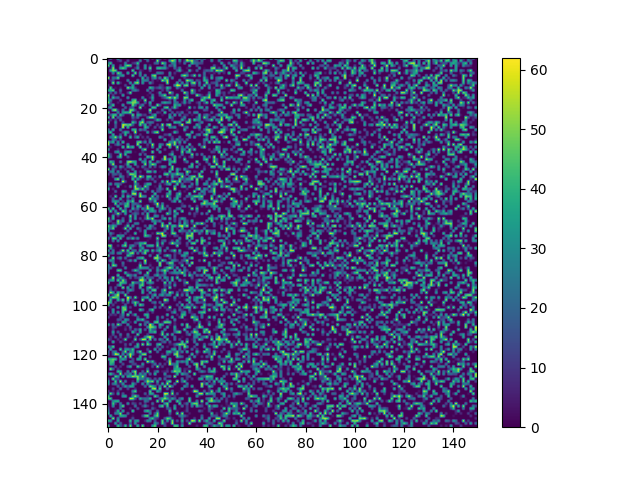

The data file committed next to this chart (first rows):
0, 32, 0, 0, 50, 0, 0, 0, 0, 0, 0, 0, 0, 0, 0, 48, 17, 0, 11, 0, 0, 20, 0, 11
4, 0, 0, 0, 7, 16, 0, 0, 15, 0, 0, 0, 0, 30, 0, 0, 23, 0, 0, 0, 53, 4, 0, 0
27, 44, 0, 0, 0, 0, 0, 28, 0, 0, 8, 13, 45, 0, 0, 0, 0, 0, 0, 18, 24, 0, 51, 33
50, 0, 38, 0, 0, 12, 0, 39, 51, 44, 0, 0, 20, 0, 0, 33, 0, 9, 0, 0, 0, 0, 0, 23
0, 3, 53, 0, 0, 38, 48, 35, 0, 0, 0, 9, 33, 0, 0, 35, 0, 50, 0, 0, 42, 43, 35, 36
0, 36, 50, 47, 0, 0, 0, 0, 0, 0, 48, 0, 0, 9, 3, 0, 0, 16, 0, 0, 0, 0, 0, 0
0, 0, 29, 0, 50, 36, 0, 0, 38, 0, 0, 52, 0, 31, 0, 0, 0, 0, 0, 0, 28, 27, 22, 0
0, 1, 3, 0, 17, 26, 36, 0, 0, 0, 47, 0, 0, 29, 0, 32, 0, 0, 44, 52, 0, 0, 0, 0
59, 0, 26, 22, 50, 0, 0, 0, 0, 0, 0, 0, 0, 0, 42, 0, 21, 0, 20, 37, 5, 28, 0, 51
0, 6, 15, 0, 0, 0, 0, 0, 30, 0, 0, 0, 29, 0, 31, 27, 23, 0, 9, 0, 3, 0, 52, 32
0, 0, 54, 0, 45, 7, 0, 0, 0, 35, 0, 47, 54, 0, 35, 0, 0, 32, 10, 0, 0, 0, 0, 0
8, 0, 0, 0, 0, 0, 0, 14, 0, 0, 37, 0, 0, 0, 0, 0, 0, 0, 0, 0, 0, 10, 8, 0
0, 48, 0, 3, 0, 4, 0, 0, 54, 29, 40, 8, 0, 0, 0, 0, 0, 45, 31, 8, 14, 25, 10, 5
38, 37, 47, 0, 0, 23, 0, 0, 0, 0, 23, 29, 16, 0, 0, 0, 29, 0, 17, 0, 0, 0, 11, 0
0, 17, 0, 24, 0, 11, 0, 0, 11, 49, 0, 0, 0, 0, 0, 0, 0, 12, 0, 0, 3, 32, 0, 0
52, 0, 12, 0, 0, 0, 37, 0, 0, 0, 0, 0, 0, 0, 0, 0, 3, 0, 26, 0, 0, 16, 31, 50
39, 0, 42, 16, 22, 0, 0, 0, 33, 0, 0, 0, 0, 0, 31, 0, 0, 7, 38, 0, 0, 0, 9, 18
34, 29, 0, 0, 0, 15, 0, 0, 0, 0, 41, 49, 0, 4, 0, 53, 0, 0, 25, 0, 0, 0, 0, 1
54, 14, 0, 0, 5, 0, 0, 0, 35, 40, 50, 49, 33, 0, 0, 18, 0, 40, 0, 0, 0, 0, 28, 38
0, 15, 46, 0, 0, 0, 35, 0, 0, 0, 50, 20, 0, 13, 28, 0, 0, 22, 0, 0, 52, 18, 0, 0
21, 36, 0, 0, 0, 0, 0, 22, 0, 12, 21, 0, 0, 55, 0, 3, 0, 0, 43, 42, 0, 0, 0, 41
0, 0, 49, 54, 8, 0, 24, 0, 0, 49, 47, 11, 0, 0, 0, 0, 0, 58, 0, 0, 0, 0, 22, 0
53, 0, 0, 0, 29, 0, 34, 40, 37, 50, 0, 0, 16, 0, 0, 0, 0, 27, 0, 0, 13, 7, 0, 45
0, 16, 42, 44, 0, 42, 19, 0, 0, 2, 50, 0, 36, 30, 8, 12, 0, 0, 21, 40, 0, 0, 5, 0
44, 0, 50, 0, 21, 10, 0, 0, 0, 0, 21, 7, 22, 0, 0, 0, 24, 50, 52, 22, 0, 0, 0, 0
0, 9, 0, 13, 0, 24, 0, 0, 0, 0, 7, 4, 0, 0, 35, 0, 0, 0, 0, 12, 43, 30, 0, 1
54, 0, 0, 30, 0, 0, 15, 0, 0, 0, 44, 21, 0, 43, 54, 2, 18, 26, 23, 0, 0, 0, 0, 0
7, 0, 0, 17, 0, 0, 57, 51, 43, 51, 17, 0, 0, 48, 10, 40, 0, 15, 0, 0, 13, 0, 54, 0
0, 0, 0, 17, 0, 0, 58, 0, 42, 0, 0, 0, 0, 0, 0, 41, 33, 0, 0, 19, 0, 15, 27, 0
27, 0, 42, 0, 0, 27, 0, 0, 0, 0, 40, 42, 0, 28, 13, 24, 0, 0, 4, 0, 0, 0, 52, 0
24, 46, 0, 0, 0, 0, 15, 39, 31, 0, 0, 58, 0, 0, 0, 0, 36, 0, 13, 43, 54, 0, 0, 0
0, 0, 40, 0, 0, 16, 0, 40, 0, 7, 0, 10, 0, 9, 0, 0, 0, 0, 0, 0, 0, 0, 0, 12
0, 25, 30, 54, 14, 43, 0, 0, 0, 44, 0, 19, 41, 0, 10, 0, 13, 0, 0, 0, 0, 35, 13, 0
0, 0, 26, 18, 0, 13, 0, 0, 0, 0, 0, 0, 0, 0, 0, 5, 0, 22, 0, 0, 0, 0, 0, 38
54, 24, 39, 0, 31, 0, 46, 0, 0, 0, 0, 0, 45, 48, 9, 30, 0, 31, 0, 0, 0, 0, 0, 0
56, 0, 0, 13, 30, 10, 0, 0, 34, 0, 0, 0, 54, 0, 0, 0, 12, 0, 57, 0, 0, 31, 20, 0
0, 7, 0, 0, 0, 0, 47, 0, 51, 31, 43, 0, 0, 51, 0, 0, 6, 0, 34, 0, 0, 43, 0, 0
35, 0, 0, 0, 8, 0, 0, 6, 0, 3, 0, 0, 0, 0, 31, 52, 0, 0, 0, 0, 36, 0, 0, 12
0, 0, 0, 28, 36, 3, 0, 29, 41, 35, 0, 2, 0, 0, 11, 0, 0, 0, 48, 0, 0, 35, 0, 0
47, 11, 0, 0, 0, 49, 0, 42, 0, 0, 0, 0, 0, 28, 0, 19, 0, 0, 0, 0, 0, 0, 0, 0
43, 17, 0, 0, 27, 46, 0, 0, 18, 2, 0, 0, 0, 0, 0, 0, 44, 26, 56, 5, 0, 0, 0, 58
0, 0, 0, 0, 0, 0, 0, 0, 0, 0, 0, 0, 0, 40, 0, 23, 0, 0, 50, 0, 0, 0, 17, 57
0, 43, 30, 0, 0, 25, 0, 0, 50, 56, 41, 37, 0, 0, 30, 36, 0, 44, 0, 0, 27, 13, 0, 0
0, 10, 55, 0, 0, 0, 0, 7, 42, 0, 0, 39, 1, 0, 0, 52, 0, 26, 52, 38, 0, 0, 0, 0
0, 0, 6, 29, 0, 35, 14, 0, 23, 28, 0, 0, 13, 0, 22, 5, 0, 28, 0, 15, 0, 10, 35, 28
54, 0, 28, 6, 0, 7, 0, 9, 0, 3, 27, 0, 0, 0, 0, 12, 9, 0, 4, 0, 0, 0, 4, 0
0, 25, 30, 0, 32, 0, 0, 0, 29, 0, 0, 38, 0, 10, 0, 0, 43, 42, 8, 38, 0, 3, 0, 6
14, 0, 18, 19, 9, 20, 0, 0, 6, 52, 49, 39, 0, 3, 0, 0, 0, 0, 0, 0, 0, 0, 0, 44
0, 0, 11, 0, 0, 31, 20, 0, 7, 0, 31, 53, 0, 60, 31, 0, 43, 42, 0, 13, 0, 31, 0, 0
0, 0, 0, 38, 52, 0, 18, 0, 0, 0, 44, 2, 37, 9, 0, 3, 27, 7, 20, 0, 3, 0, 0, 0
0, 0, 0, 0, 0, 0, 61, 14, 0, 0, 0, 51, 0, 0, 0, 0, 0, 0, 0, 19, 0, 0, 38, 3
14, 33, 0, 26, 28, 16, 0, 0, 0, 0, 0, 31, 15, 0, 0, 16, 39, 39, 0, 0, 0, 13, 0, 8
12, 0, 0, 0, 44, 0, 0, 4, 0, 26, 0, 56, 9, 10, 0, 50, 25, 0, 0, 4, 0, 30, 0, 0
43, 0, 8, 0, 0, 0, 0, 0, 0, 0, 0, 51, 52, 22, 49, 6, 22, 0, 0, 0, 12, 22, 11, 0
2, 0, 0, 22, 0, 0, 41, 27, 0, 0, 35, 15, 0, 0, 0, 20, 0, 0, 32, 0, 16, 14, 0, 0
0, 0, 3, 0, 0, 0, 18, 0, 8, 0, 53, 56, 0, 50, 0, 0, 0, 0, 0, 46, 0, 0, 0, 0
0, 8, 0, 48, 0, 0, 40, 0, 41, 23, 0, 5, 0, 56, 31, 26, 0, 0, 45, 2, 24, 0, 11, 0
0, 0, 22, 0, 0, 35, 0, 0, 15, 0, 26, 0, 0, 0, 0, 1, 0, 54, 21, 27, 15, 0, 0, 0
0, 0, 30, 34, 27, 0, 10, 0, 38, 23, 46, 0, 0, 51, 0, 0, 0, 14, 8, 43, 0, 1, 0, 0
0, 0, 0, 48, 0, 24, 11, 32, 44, 0, 22, 21, 12, 2, 0, 0, 0, 0, 2, 15, 61, 0, 30, 0
0, 2, 0, 0, 40, 0, 0, 44, 40, 0, 24, 0, 41, 26, 0, 8, 55, 0, 0, 0, 40, 8, 44, 0
... 89 more rows
